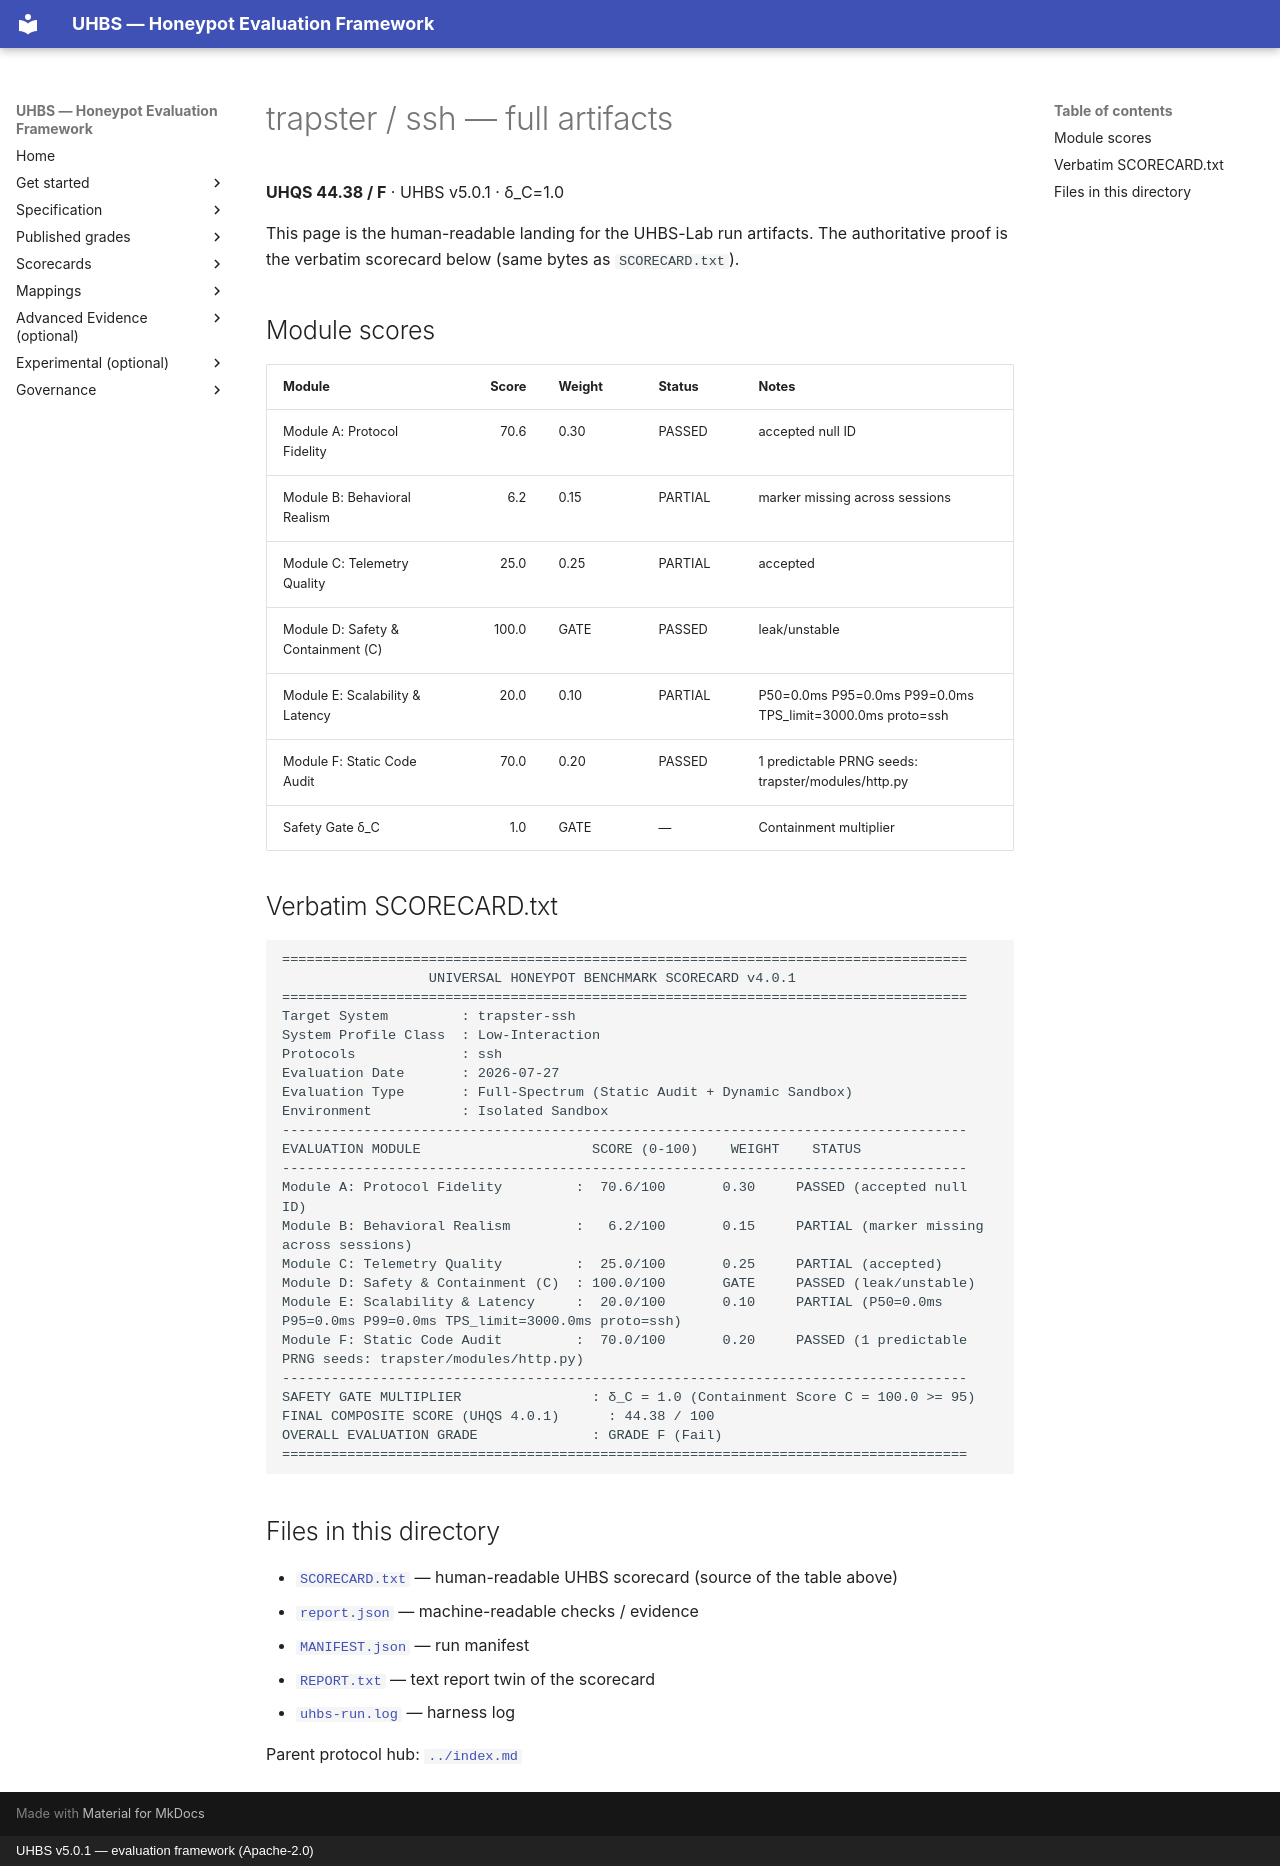

repository: uhbs/uhbs-standard · page: conformance/archive/v5.0.0/trapster/ssh/full/index.html · generator: mkdocs · copyright: UHBS v5.0.1 — evaluation framework (Apache-2.0)

# trapster / ssh — full artifacts

**UHQS 44.38 / F** · UHBS v5.0.1 · δ_C=1.0

This page is the human-readable landing for the UHBS-Lab run artifacts. The authoritative proof is the verbatim scorecard below (same bytes as `SCORECARD.txt`).

## Module scores

| Module | Score | Weight | Status | Notes |
| --- | ---: | --- | --- | --- |
| Module A: Protocol Fidelity | 70.6 | 0.30 | PASSED | accepted null ID |
| Module B: Behavioral Realism | 6.2 | 0.15 | PARTIAL | marker missing across sessions |
| Module C: Telemetry Quality | 25.0 | 0.25 | PARTIAL | accepted |
| Module D: Safety & Containment (C) | 100.0 | GATE | PASSED | leak/unstable |
| Module E: Scalability & Latency | 20.0 | 0.10 | PARTIAL | P50=0.0ms P95=0.0ms P99=0.0ms TPS_limit=3000.0ms proto=ssh |
| Module F: Static Code Audit | 70.0 | 0.20 | PASSED | 1 predictable PRNG seeds: trapster/modules/http.py |
| Safety Gate δ_C | 1.0 | GATE | — | Containment multiplier |

## Verbatim SCORECARD.txt

```text
====================================================================================
                  UNIVERSAL HONEYPOT BENCHMARK SCORECARD v4.0.1
====================================================================================
Target System         : trapster-ssh
System Profile Class  : Low-Interaction
Protocols             : ssh
Evaluation Date       : 2026-07-27
Evaluation Type       : Full-Spectrum (Static Audit + Dynamic Sandbox)
Environment           : Isolated Sandbox
------------------------------------------------------------------------------------
EVALUATION MODULE                     SCORE (0-100)    WEIGHT    STATUS
------------------------------------------------------------------------------------
Module A: Protocol Fidelity         :  70.6/100       0.30     PASSED (accepted null ID)
Module B: Behavioral Realism        :   6.2/100       0.15     PARTIAL (marker missing across sessions)
Module C: Telemetry Quality         :  25.0/100       0.25     PARTIAL (accepted)
Module D: Safety & Containment (C)  : 100.0/100       GATE     PASSED (leak/unstable)
Module E: Scalability & Latency     :  20.0/100       0.10     PARTIAL (P50=0.0ms P95=0.0ms P99=0.0ms TPS_limit=3000.0ms proto=ssh)
Module F: Static Code Audit         :  70.0/100       0.20     PASSED (1 predictable PRNG seeds: trapster/modules/http.py)
------------------------------------------------------------------------------------
SAFETY GATE MULTIPLIER                : δ_C = 1.0 (Containment Score C = 100.0 >= 95)
FINAL COMPOSITE SCORE (UHQS 4.0.1)      : 44.38 / 100
OVERALL EVALUATION GRADE              : GRADE F (Fail)
====================================================================================
```

## Files in this directory

- [`SCORECARD.txt`](SCORECARD.txt) — human-readable UHBS scorecard (source of the table above)
- [`report.json`](report.json) — machine-readable checks / evidence
- [`MANIFEST.json`](MANIFEST.json) — run manifest
- [`REPORT.txt`](REPORT.txt) — text report twin of the scorecard
- [`uhbs-run.log`](uhbs-run.log) — harness log

Parent protocol hub: [`../index.md`](../index.md)
